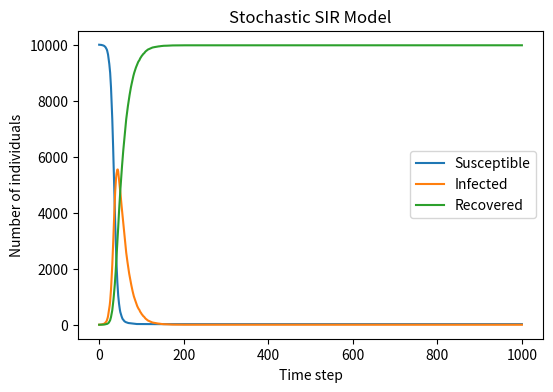

Reproduce this figure in Python.
import numpy as np
import matplotlib.pyplot as plt

# Parameters
N = 10000          # total population
beta = 0.3         # infection probability per contact
gamma = 0.05       # recovery probability
T = 1000           # number of time steps

# Initial state
S = N - 1
I = 1
R = 0

# Record history
S_list = [S]
I_list = [I]
R_list = [R]

# Time loop
for t in range(T):
    # New infections: each susceptible gets infected with probability beta * (I/N)
    infection_prob = beta * (I / N)
    new_infections = np.random.choice([0, 1], size=S, p=[1 - infection_prob, infection_prob]).sum()
    
    # New recoveries: each infected recovers with probability gamma
    new_recoveries = np.random.choice([0, 1], size=I, p=[1 - gamma, gamma]).sum()
    
    # Update states
    S = S - new_infections
    I = I + new_infections - new_recoveries
    R = R + new_recoveries
    
    # Record
    S_list.append(S)
    I_list.append(I)
    R_list.append(R)

# Plot
plt.figure(figsize=(6, 4), dpi=150)
plt.plot(S_list, label='Susceptible')
plt.plot(I_list, label='Infected')
plt.plot(R_list, label='Recovered')
plt.xlabel('Time step')
plt.ylabel('Number of individuals')
plt.title('Stochastic SIR Model')
plt.legend()
plt.show()
